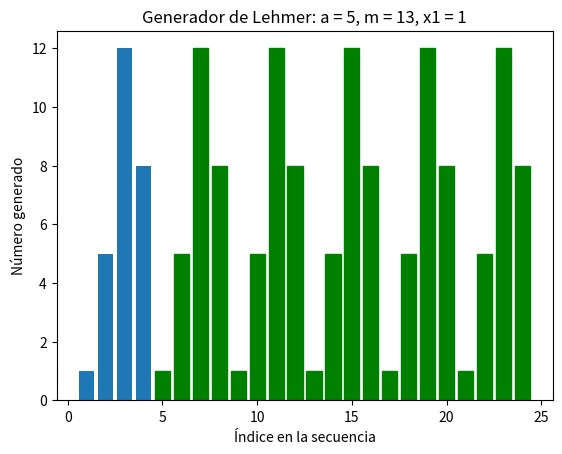

Python code for this plot:
import matplotlib.pyplot as plt

def showHeader(str):
  print('----------------------------------------------')
  print(str)
  print('----------------------------------------------')

def showEnd():
  print('----------------------------------------------')

# Devuelve un array con la secuencia de numeros aleatorios generada (sin normalizar)
# a = multiplicador,
# m = modulo,
# seed = semilla,
# times = cantidad de numeros aleatorios a generar
def lehmerGenerator(a, m, seed, times):
  sequence = [seed]
  for i in range(0, times):
    sequence.append(sequence[i]*a % m)
  return sequence

# Pasa un array de numeros a un formato "imprimible",
# agregando comas entre los numeros y '...' al final
def stringifySequence(numberSequence):
  return ', '.join(str(x) for x in numberSequence) + '...'

sequence = lehmerGenerator(5, 13, 1, 12)

showHeader('Generador de Lehmer: a = 5, m = 13, x1 = 1')
print(stringifySequence(sequence))
showEnd()

# Creo otra iteracion con mayor cantidad de numeros para realizar los graficos
seq1 = lehmerGenerator(5, 13, 1, 23)

# Creo los graficos y los muestro
plt.title('Generador de Lehmer: a = 5, m = 13, x1 = 1')
plt.xlabel('Índice en la secuencia')
plt.ylabel('Número generado')
seqBars = plt.bar(range(1, len(seq1) + 1), seq1)
for bar in seqBars[4:]:
  bar.set_color('green')
plt.show()
